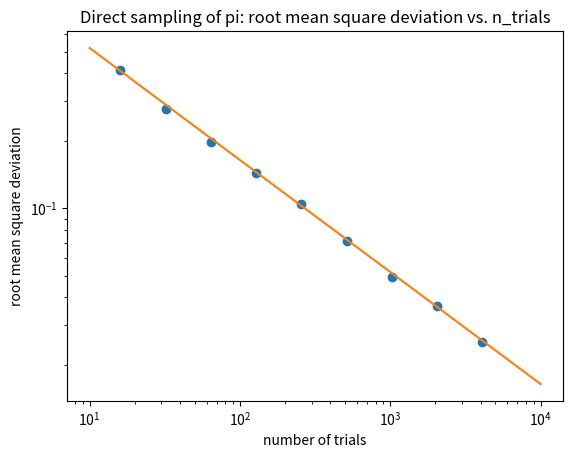

Reproduce this figure in Python.
import random, math, pylab
import matplotlib.pyplot as plt

def direct_pi(N):
        n_hits = 0
        for i in range(N):
                x, y = random.uniform(-1.0, 1.0), random.uniform(-1.0, 1.0)
                if x ** 2 + y ** 2 < 1.0:
                        n_hits += 1
        return n_hits

n_runs = 500
n_trials_list = []
sigmasqs = []
for poweroftwo in range(4, 13):
        n_trials = 2 ** poweroftwo
        sigmasq = 0.0
        for run in range(n_runs):
                pi_est = 4.0 * direct_pi(n_trials) / float(n_trials)
                sigmasq += (pi_est - math.pi) ** 2
        sigmasqs.append(math.sqrt(sigmasq/(n_runs)))
        n_trials_list.append(n_trials)

plt.plot(n_trials_list, sigmasqs, 'o')
plt.plot([10.0, 10000.0], [1.642 / math.sqrt(10.0), 1.642 / math.sqrt(10000.0)])
plt.xscale('log')
plt.yscale('log')
plt.xlabel('number of trials')
plt.ylabel('root mean square deviation')
plt.title('Direct sampling of pi: root mean square deviation vs. n_trials')
plt.savefig('direct_sampling_rms_deviation_fitted.png')
plt.show()
